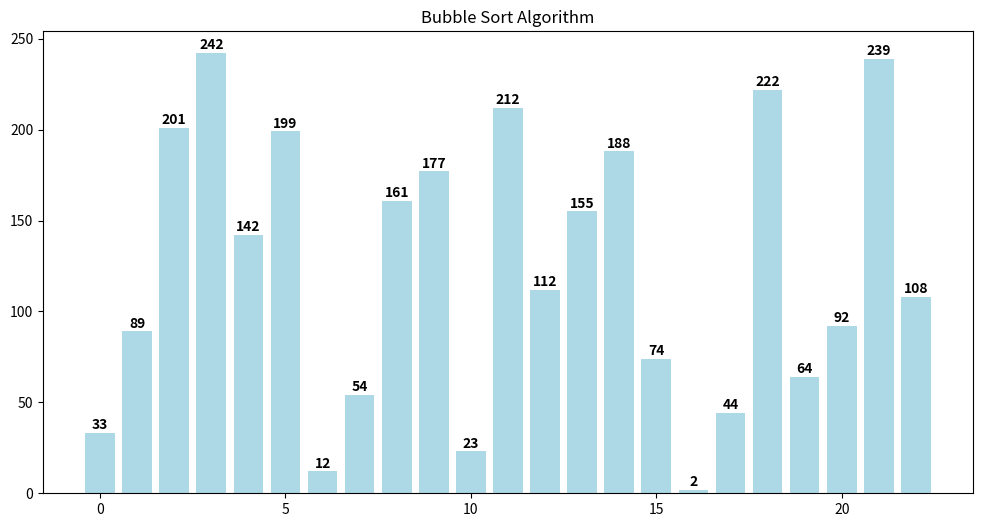

Write Python code to recreate this figure.
import matplotlib.animation as animation
import matplotlib.pyplot as plt


def visualizador_simples(array):
    estados = []

    def bubble_sort(array):
        n = len(array)
        trocou = True

        while trocou:
            trocou = False
            i = 0
            while i < n - 1:
                if array[i] > array[i + 1]:
                    temp = array[i + 1]
                    array[i + 1] = array[i]
                    array[i] = temp
                    trocou = True
                    estados.append(array.copy())
                i = i + 1

    arr_copia = array.copy()
    bubble_sort(arr_copia)

    # Configuração do gráfico
    fig, ax = plt.subplots(figsize=(12, 6))
    bars = ax.bar(range(len(array)), array, color="lightblue")
    ax.set_title("Bubble Sort Algorithm")

    def animar(frame):
        if frame < len(estados):
            arr_estado = estados[frame]

            # Apenas atualiza as alturas das barras
            for k, bar in enumerate(bars):
                bar.set_height(arr_estado[k])

            for txt in ax.texts:
                txt.remove()
            for k, valor in enumerate(arr_estado):
                ax.text(
                    k,
                    valor + 0.5,
                    str(valor),
                    ha="center",
                    va="bottom",
                    fontweight="bold",
                )
        return bars

    # Cria animação
    anim = animation.FuncAnimation(
        fig, animar, frames=len(estados), interval=100, repeat=False, blit=True
    )
    plt.show()


# TESTE
if __name__ == "__main__":
    array_teste = [
        33,
        201,
        89,
        242,
        142,
        199,
        12,
        54,
        161,
        177,
        23,
        212,
        112,
        155,
        188,
        74,
        2,
        44,
        222,
        64,
        92,
        239,
        108,
    ]
    visualizador_simples(array_teste)
